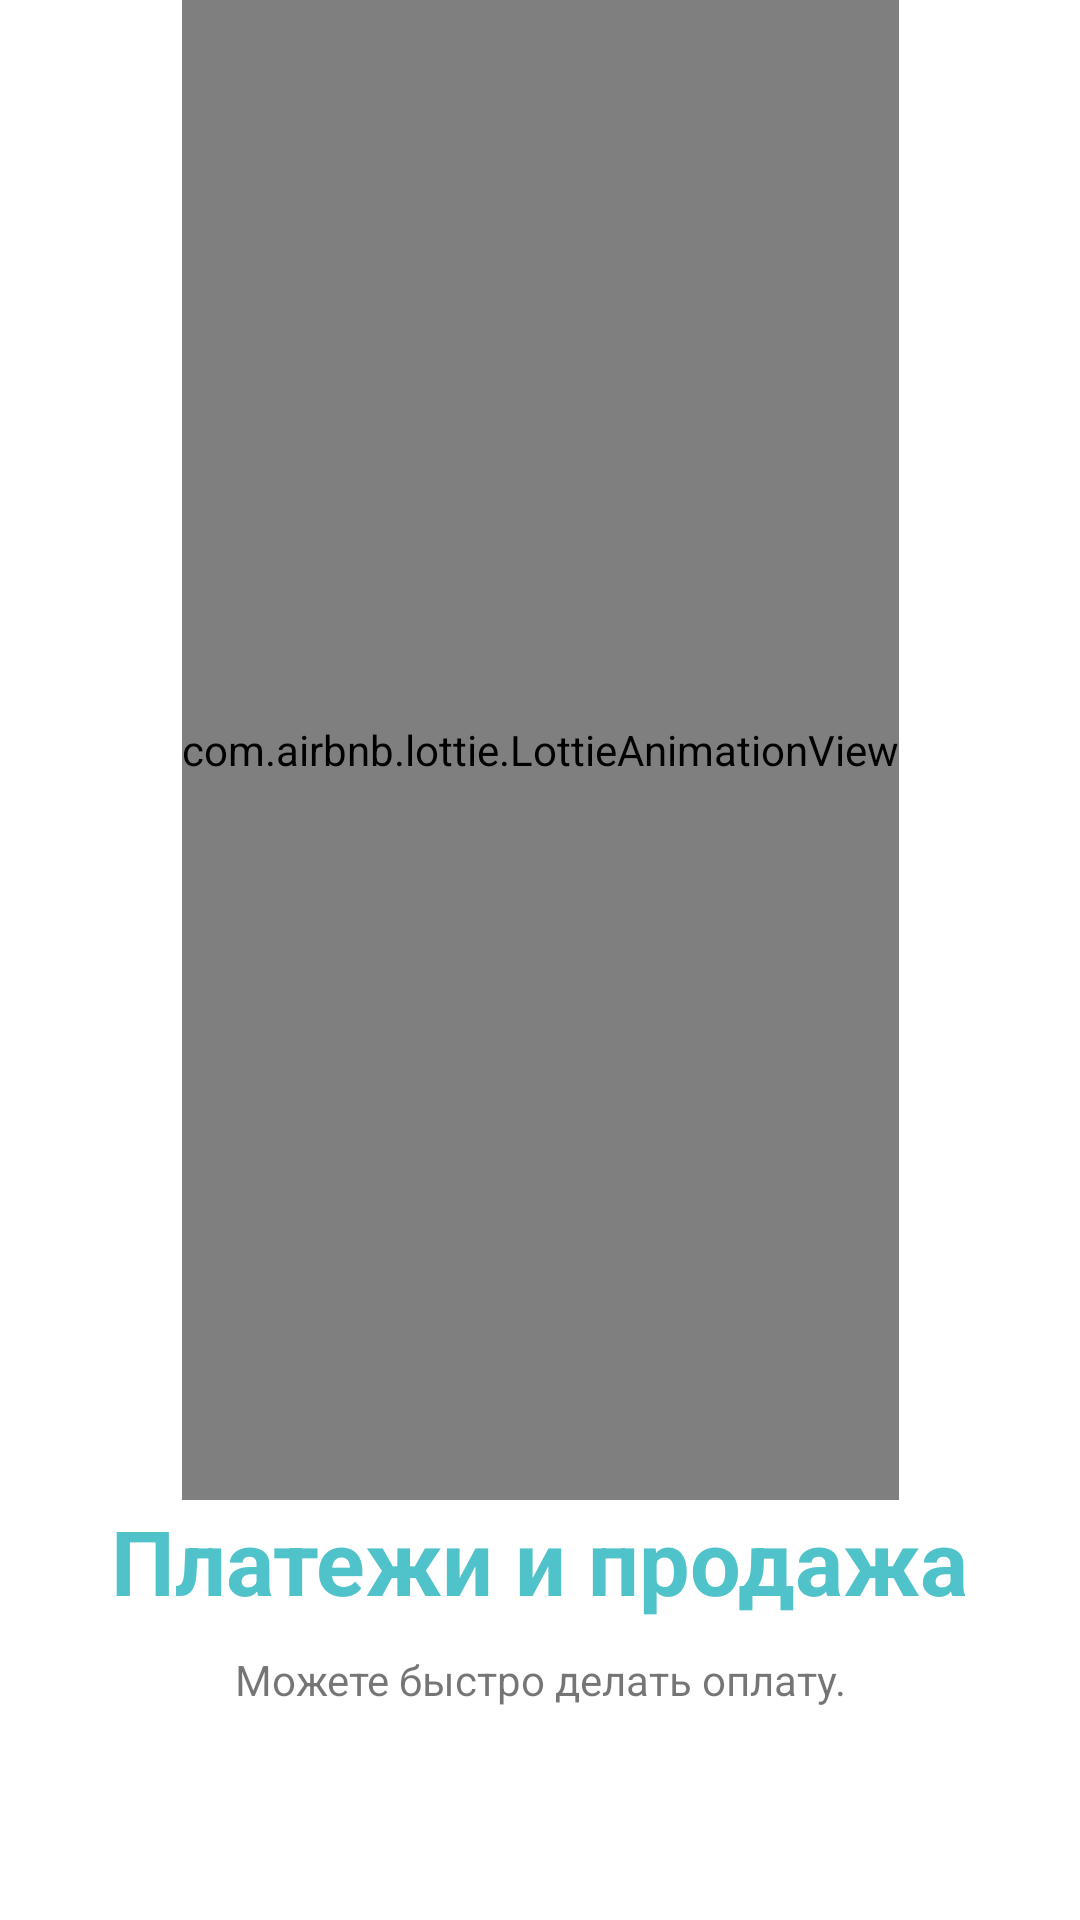

Write the Android layout XML for this screen, with the resource values it uses.
<!-- AndroidManifest.xml: application theme Theme.UPSoftware -->
<!-- res/layout/fragment_third_screen.xml -->
<?xml version="1.0" encoding="utf-8"?>
<androidx.constraintlayout.widget.ConstraintLayout xmlns:android="http://schemas.android.com/apk/res/android"
    xmlns:tools="http://schemas.android.com/tools"
    android:layout_width="match_parent"
    android:layout_height="match_parent"
    xmlns:app="http://schemas.android.com/apk/res-auto"
    tools:context=".fragments.onBoardingScreen.ThirdScreenFragment">

    <com.airbnb.lottie.LottieAnimationView
        android:id="@+id/lottie_layer_name"
        android:layout_width="wrap_content"
        android:layout_height="500dp"
        app:layout_constraintEnd_toEndOf="parent"
        app:layout_constraintStart_toStartOf="parent"
        app:layout_constraintTop_toTopOf="parent"
        app:lottie_autoPlay="true"
        app:lottie_rawRes="@raw/online_payment"
        app:lottie_repeatCount="100" />

    <TextView
        android:id="@+id/txtTitle"
        android:text="Платежи и продажа"
        android:textColor="@color/buttontext"
        android:textSize="30sp"
        android:textStyle="bold"
        app:layout_constraintStart_toStartOf="parent"
        app:layout_constraintEnd_toEndOf="parent"
        app:layout_constraintTop_toBottomOf="@id/lottie_layer_name"
        android:layout_width="wrap_content"
        android:layout_height="wrap_content"/>

    <TextView
        android:id="@+id/txtDescription"
        android:textStyle="normal"
        android:text="Можете быстро делать оплату."
        android:layout_marginTop="10dp"
        app:layout_constraintStart_toStartOf="parent"
        app:layout_constraintEnd_toEndOf="parent"
        app:layout_constraintTop_toBottomOf="@id/txtTitle"
        android:layout_width="wrap_content"
        android:layout_height="wrap_content"/>

</androidx.constraintlayout.widget.ConstraintLayout>
<!-- resources referenced by this layout -->
<resources>
  <color name="buttontext">#50C2C9</color>
  
      //indicator color
  <style name="Theme.UPSoftware" parent="Theme.MaterialComponents.DayNight.NoActionBar">
          
          <item name="colorPrimary">@color/teal_200</item>
          <item name="colorPrimaryVariant">@color/wiolet</item>
          <item name="colorOnPrimary">@color/white</item>
          
          <item name="colorSecondary">@color/teal_200</item>
          <item name="colorSecondaryVariant">@color/teal_700</item>
          <item name="colorOnSecondary">@color/black</item>
          
          <item name="android:statusBarColor" tools:targetApi="l">?attr/colorPrimaryVariant</item>
          
      </style>
  <color name="teal_200">#FF03DAC5</color>
  <color name="wiolet">#6672FF</color>
  <color name="white">#FFFFFFFF</color>
  
      //background colors
  <color name="teal_700">#FF018786</color>
  <color name="black">#FF000000</color>
</resources>
